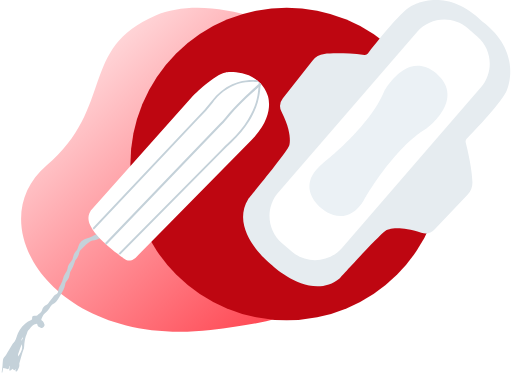
t = 0.00 s
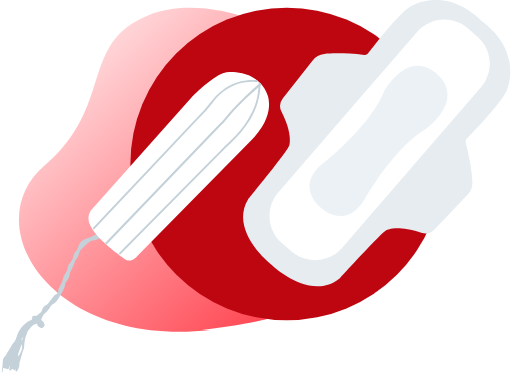
t = 0.25 s
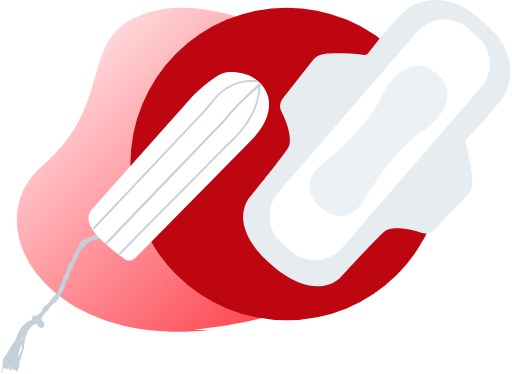
t = 0.50 s
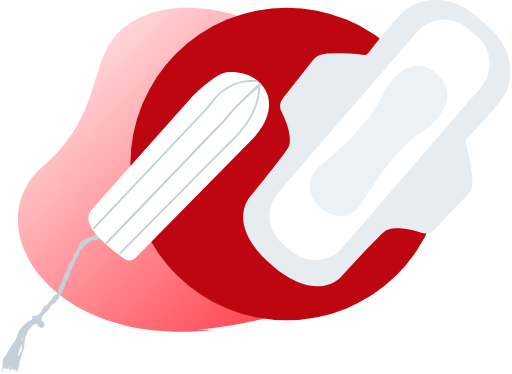
t = 0.75 s
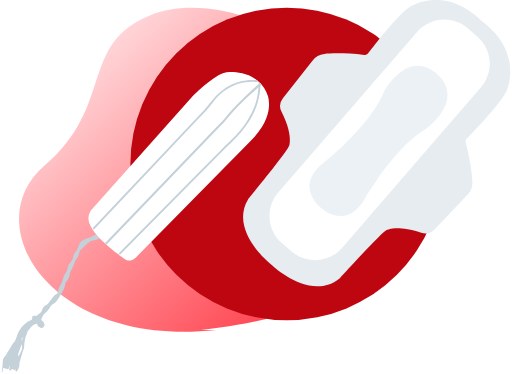
t = 1.00 s
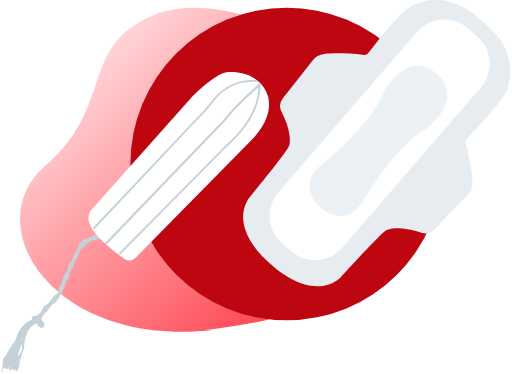
t = 1.25 s

The animated SVG that drew these frames (rendered in a browser with its animation timeline set to each time). Animation: 1 SMIL element (animate=1); one cycle of 1.50 s, repeats indefinitely.

<svg width="267px" height="195px" viewBox="0 0 267 195" xmlns="http://www.w3.org/2000/svg"><defs><linearGradient x1="110.334%" y1="80.267%" x2="17.966%" y2="-10.22%" id="a"><stop stop-color="#FF2E3B" offset="0%"/><stop stop-color="#FF2E3B" stop-opacity=".051" offset="100%"/></linearGradient></defs><g transform="translate(0 -24.459)" fill="none" fill-rule="evenodd"><path fill="url(#a)"><animate repeatCount="indefinite" attributeName="d" dur="1.5s" values="M109.815 196.516c82.154-9.501 77.072-30.266 85.576-85.725 8.503-55.458-74.126-95.462-114.236-78.324C41.044 49.605 59.93 80.35 24.239 110.791c-35.69 30.443 3.422 95.227 85.576 85.725z;M100.815 196.516c82.154-9.501 77.072-30.266 86.576-85.725 7.503-55.458-74.126-95.462-114.236-78.324C41.044 44.605 59.93 78.35 22.239 110.791c-35.69 30.443 1.422 95.227 87.576 85.725z;M104.815 196.516c82.154-9.501 77.072-30.266 87.576-85.725 6.503-55.458-74.126-95.462-114.236-78.324C41.044 47.605 59.93 79.35 23.239 110.791c-35.69 30.443 2.422 95.227 89.576 85.725z;M109.815 196.516c82.154-9.501 77.072-30.266 85.576-85.725 8.503-55.458-74.126-95.462-114.236-78.324C41.044 49.605 59.93 80.35 24.239 110.791c-35.69 30.443 3.422 95.227 85.576 85.725z"/></path><circle fill="#BE0611" cx="149.5" cy="109.959" r="81.5"/><path d="M11.004 201.962l.236.103c.053-.62.962-.884.488-1.726l-.724 1.623zm.326 2.056c-.626 1.686-1.279 3.362-1.855 5.066-.124.367.03.833.056 1.253 1.188-1.946 2.569-3.78 1.8-6.32zm53.611-48.751c-2.595-.555-4.924-1.772-7.16-3.14-1.623-.995-3.127-2.19-4.664-3.325-.366-.27-.66-.329-1.061-.12-1.18.615-2.36 1.168-3.77 1.178-.556.004-1.137.44-1.64.777-.736.494-1.459 1.027-2.103 1.634-.958.901-1.894 1.837-2.732 2.848-.36.433-.53 1.074-.645 1.65-.244 1.233-.844 2.247-1.647 3.17a1.818 1.818 0 0 0-.368.615c-.607 1.916-1.333 3.774-2.407 5.481-.183.29-.246.673-.3 1.024-.233 1.497-.647 2.896-1.73 4.03-.462.481-.668 1.09-.769 1.811-.135.958-.487 1.918-.928 2.783-.798 1.565-1.71 3.073-2.616 4.58-.675 1.123-1.445 2.182-2.679 2.771-.98.469-1.362 1.453-1.992 2.23-.755.929-1.502 1.896-2.412 2.656-.982.82-1.273 1.958-1.755 3.018-.064.14.088.524.237.6.887.454 1.112 1.336 1.402 2.134.305.84-.874 1.995-1.742 1.777-1.005-.252-1.864-.658-2.05-1.854-.018-.12-.476-.299-.685-.255-1.283.271-2.203 1.058-2.924 2.124-.294.435-.662.823-1.014 1.217-.492.552-.539 1.305-.851 1.917-.853 1.67-.984 3.492-1.257 5.288-.111.733-.016 1.509-.186 2.222-.194.814-.628 1.565-.871 2.37a209.9 209.9 0 0 0-1.556 5.492c-.06.218.043.477.033.715-.013.33.006.684-.108.981a14.646 14.646 0 0 1-.895 1.95c-.148.265-.527.642-.71.595-.49-.125-.347-.536-.17-.888.06-.121.072-.268.13-.499-.34.266-.58.583-.87.634-.216.038-.498-.269-.75-.423l-.065-.261c-.35.268-.696.541-1.05.802-.142.103-.304.179-.457.267-.102-.175-.3-.358-.288-.523.039-.552.156-1.096.235-1.645.02-.135.008-.275-.154-.443-.095.427-.15.868-.3 1.273-.072.19-.348.46-.494.436-.779-.124-1.546-.33-2.482-.546l-.446 2.333-.359-.064c.147-1.115.32-2.228.434-3.347.102-.987.094-1.989.226-2.97.067-.498.217-1.077.539-1.426 1.017-1.105 1.682-2.429 2.458-3.684.739-1.195 1.435-2.417 2.191-3.601.28-.44.762-.76 1.003-1.214.38-.716.705-1.48.929-2.261.788-2.756 2.27-5.02 4.448-6.875.895-.762 1.797-1.437 2.923-1.802.559-.18.753-.628.734-1.18-.027-.792.367-1.279 1.162-1.209.943.083 1.732-.05 2.26-.905.047-.077.146-.124.227-.176.76-.49 1.39-1.024 1.6-2.016.249-1.166 1.093-1.991 2.122-2.514.924-.469 1.355-1.323 1.935-2.066.653-.837 1.219-1.745 1.91-2.546.347-.402.872-.664 1.347-.936.652-.372.972-.937.997-1.656.046-1.269.717-2.314 1.29-3.335.683-1.22 1.108-2.471 1.46-3.814.268-1.015.907-1.944 1.468-2.857.344-.56.621-1.066.688-1.767.072-.766.368-1.55.743-2.227.45-.811 1.12-1.494 1.628-2.277.24-.37.382-.832.467-1.274.273-1.414.862-2.622 1.869-3.676.428-.448.637-1.157.81-1.786.678-2.472 2.337-3.989 4.725-4.606 1.318-.34 2.506-.812 3.614-1.565.37-.252.813-.422 1.247-.555.362-.11.458-.252.345-.624-.493-1.618-.221-2.392 1.134-3.341l13.142 12.69z" fill="#C4D1D9"/><path d="M100.895 74.144s10.778-10.908 16.878-11.959c0 0 8.599-1.265 15.387 3.476a16.802 16.802 0 0 1 1.64 1.303c.02.016.038.033.057.05a16.334 16.334 0 0 1 .91.894c1.538 1.63 2.873 3.702 3.84 6.33 0 0 4.316 10.491-8.422 23.165l-60.297 61.274s-3.1 3.07-5.864.787c0 0-1.17-.786-2.925-2.09a78.677 78.677 0 0 1-.757-.568c-1.921-1.457-4.356-3.402-6.701-5.565a76.19 76.19 0 0 1-.343-.319c-.115-.107-.228-.214-.342-.323-2.199-2.086-4.265-4.342-5.684-6.534a18.586 18.586 0 0 1-.385-.622l-.12-.206a14.103 14.103 0 0 1-.578-1.11s-3.133-4.979 1.338-9.194l52.368-58.79z" fill="#FFF"/><path d="M61.82 156.654l53.329-53.924a144.24 144.24 0 0 1 4.757-4.587c8.363-7.695 11.994-15.387 13.567-20.484.943-3.059 1.28-6.8 1.399-9.056.03-.583.047-1.068.054-1.414l.003-.101.057.051a16.602 16.602 0 0 1 .915.898c-.04 2.066-.298 5.913-1.5 9.832-1.022 3.329-2.533 6.621-4.492 9.788-2.445 3.95-5.596 7.712-9.367 11.182a142.767 142.767 0 0 0-4.724 4.555L62.58 157.227c-.243-.18-.497-.372-.76-.573" fill="#C4D1D9"/><path d="M134.982 67.125l1.437 1.388-80.81 83.682-1.438-1.388z"/><path d="M54.69 151.308l59.864-62.276a36.626 36.626 0 0 0 2.699-2.981c6.988-8.65 15.942-16.306 18.292-18.264l.061-.05c.273.25.543.511.808.781a22.78 22.78 0 0 1-.792.758l-.032.027c-1.972 1.604-10.444 8.69-17.51 17.436a37.088 37.088 0 0 1-2.762 3.057L55.48 152.05l-.395-.368a70.162 70.162 0 0 1-.395-.374M48.371 143.363l54.288-57.517a85.727 85.727 0 0 0 7.607-8.605c3.109-4.015 6.743-6.976 10.835-8.833a25.403 25.403 0 0 1 2.895-1.106c4.22-1.322 7.697-1.167 9.005-1.107.084.003.421-.018.78-.042.388.274.772.568 1.148.881-.544.055-1.522.138-1.949.119-10.914-.49-17.958 5.538-21.937 10.677a86.719 86.719 0 0 1-7.7 8.705l-54.44 57.677a22.648 22.648 0 0 1-.406-.638c-.043-.07-.084-.141-.126-.211" fill="#C4D1D9"/><g><path d="M147.521 75.701a6.61 6.61 0 0 0-.7 7.072c6.06 11.94 4.007 17.599 4.007 17.599-.772 3-21.35 27.846-21.35 27.846-9.943 16.307 10.48 33.026 12.075 34.295 1.486 1.395 20.976 19.194 35.679 7.004 0 0 21.62-23.945 24.477-25.142 0 0 5.304-2.848 17.994 1.427a6.61 6.61 0 0 0 6.897-1.712L243.812 126a9.22 9.22 0 0 0 2.541-6.617c-.1-3.538-.987-10.85-3.494-20.665-.17-.667.02-1.377.501-1.874 3.693-3.808 19.312-20.135 21.038-25.61 0 0 8.621-19.552-13.064-35.655-19.061-19.136-37.166-7.786-37.166-7.786-5.17 2.498-19.075 20.307-22.31 24.51a1.988 1.988 0 0 1-1.783.767c-10.074-1.066-17.438-.889-20.954-.478a9.221 9.221 0 0 0-6.182 3.468L147.521 75.7z" fill="#E6ECF0"/><path d="M249.011 43.599c7.74 6.693 8.56 18.544 1.821 26.335l-72.372 83.68c-6.739 7.79-18.584 8.688-26.324 1.995l-5.212-4.507c-7.74-6.694-8.559-18.545-1.82-26.335l72.372-83.68c6.738-7.791 18.584-8.69 26.323-1.996l5.212 4.508z" fill="#FFF"/><path d="M200.36 72.08c-7.6 18.702-32.054 37.618-32.054 37.618-14.263 11.624-2.28 22-.992 23.05 1.225 1.124 13.22 11.484 22.666-4.305 0 0 15.193-26.925 32.604-37.143 0 0 20.271-14.995 5.243-28.301l.003-.004c-.036-.032-.073-.06-.11-.092-.036-.031-.069-.063-.105-.095l-.004.004c-15.335-12.952-27.25 9.268-27.25 9.268" fill="#EBF1F5"/></g></g></svg>